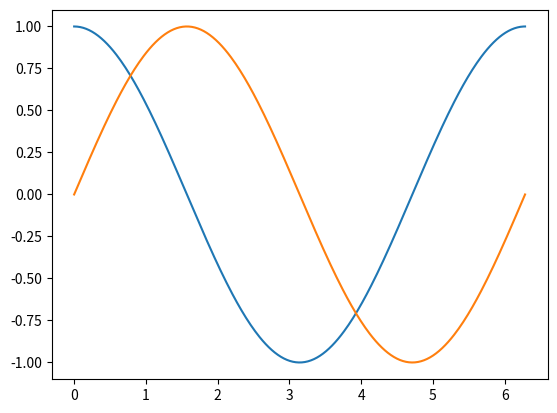

Source code (Python):
import numpy as np
import matplotlib.pyplot as plt

x = np.linspace(0, 2 * np.pi, 300)
y1=np.cos(x)
y2=np.sin(x)
plt.plot(x, y1, label='cos(x)')
plt.plot(x, y2, label='sin(x)')
plt.show()